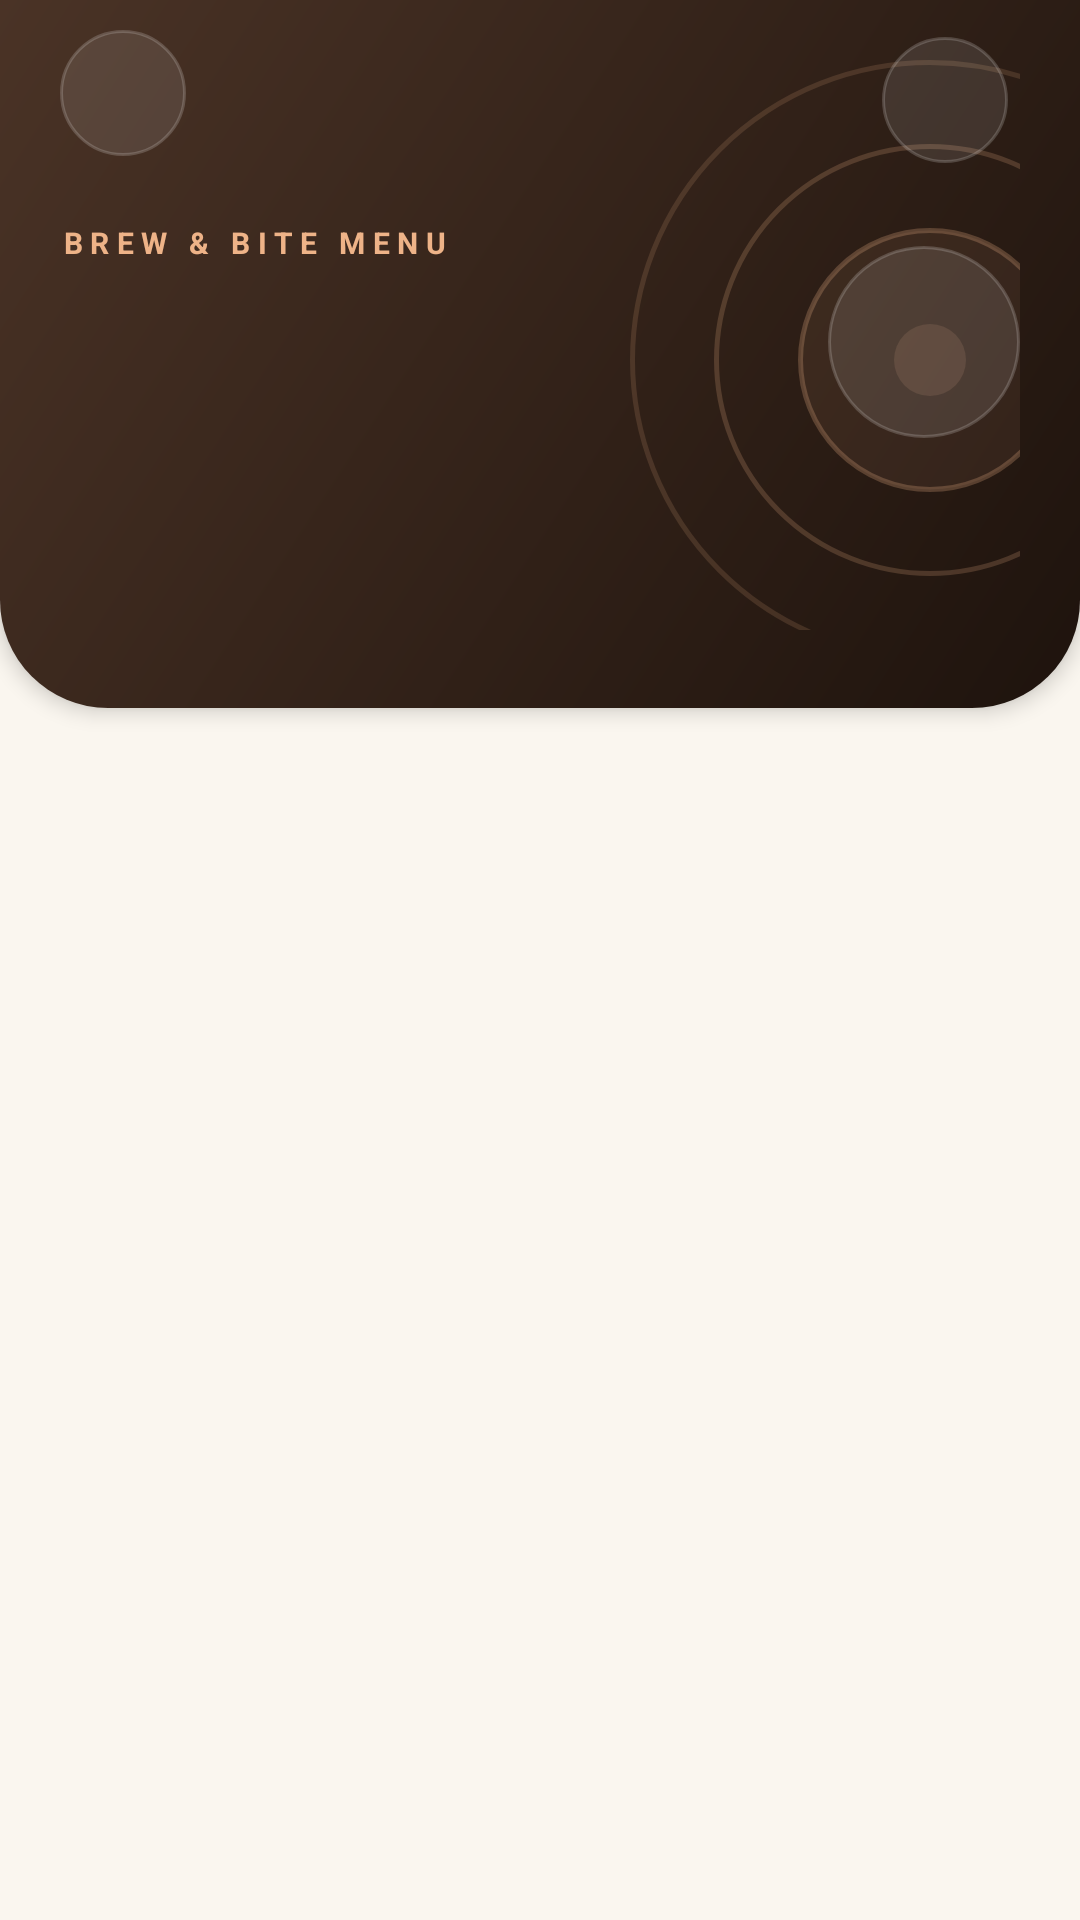

Write the Android layout XML for this screen, with the resource values it uses.
<!-- AndroidManifest.xml: application theme Theme.BrewAndBite -->
<!-- res/layout/activity_menu_list.xml -->
<?xml version="1.0" encoding="utf-8"?>
<androidx.constraintlayout.widget.ConstraintLayout xmlns:android="http://schemas.android.com/apk/res/android"
    xmlns:app="http://schemas.android.com/apk/res-auto"
    xmlns:tools="http://schemas.android.com/tools"
    android:id="@+id/main"
    android:layout_width="match_parent"
    android:layout_height="match_parent"
    android:background="@color/bb_cream"
    tools:context=".menu.MenuListActivity">

    
    <androidx.constraintlayout.widget.ConstraintLayout
        android:id="@+id/headerBox"
        android:layout_width="0dp"
        android:layout_height="wrap_content"
        android:background="@drawable/bg_home_header"
        android:elevation="4dp"
        android:paddingHorizontal="20dp"
        android:paddingTop="10dp"
        android:paddingBottom="26dp"
        app:layout_constraintEnd_toEndOf="parent"
        app:layout_constraintStart_toStartOf="parent"
        app:layout_constraintTop_toTopOf="parent">

        <ImageView
            android:id="@+id/decoRings"
            android:layout_width="200dp"
            android:layout_height="200dp"
            android:importantForAccessibility="no"
            android:src="@drawable/bg_header_rings"
            android:translationX="70dp"
            android:translationY="10dp"
            app:layout_constraintEnd_toEndOf="parent"
            app:layout_constraintTop_toTopOf="parent" />

        <ImageView
            android:id="@+id/buttonBack"
            android:layout_width="42dp"
            android:layout_height="42dp"
            android:background="@drawable/bg_header_button"
            android:contentDescription="@string/back"
            android:padding="12dp"
            android:scaleType="fitCenter"
            android:src="@drawable/back"
            app:layout_constraintStart_toStartOf="parent"
            app:layout_constraintTop_toTopOf="parent"
            app:tint="@color/bb_cream" />

        
        <FrameLayout
            android:id="@+id/buttonCart"
            android:layout_width="46dp"
            android:layout_height="46dp"
            android:clickable="true"
            android:contentDescription="@string/nav_cart"
            android:focusable="true"
            app:layout_constraintBottom_toBottomOf="@+id/buttonBack"
            app:layout_constraintEnd_toEndOf="parent"
            app:layout_constraintTop_toTopOf="@+id/buttonBack">

            <ImageView
                android:layout_width="42dp"
                android:layout_height="42dp"
                android:layout_gravity="bottom|start"
                android:background="@drawable/bg_header_button"
                android:importantForAccessibility="no"
                android:padding="11dp"
                android:scaleType="fitCenter"
                android:src="@drawable/btn_2"
                app:tint="@color/bb_cream" />

            <TextView
                android:id="@+id/badgeCart"
                android:layout_width="wrap_content"
                android:layout_height="18dp"
                android:layout_gravity="top|end"
                android:background="@drawable/bg_badge"
                android:gravity="center"
                android:minWidth="18dp"
                android:paddingHorizontal="4dp"
                android:textColor="@color/bb_espresso"
                android:textSize="10sp"
                android:textStyle="bold"
                android:visibility="gone"
                tools:text="3"
                tools:visibility="visible" />
        </FrameLayout>

        <TextView
            android:id="@+id/textEyebrow"
            android:layout_width="wrap_content"
            android:layout_height="wrap_content"
            android:layout_marginTop="22dp"
            android:letterSpacing="0.25"
            android:text="@string/menu_eyebrow"
            android:textColor="@color/bb_nav_active"
            android:textSize="10sp"
            android:textStyle="bold"
            app:layout_constraintStart_toStartOf="parent"
            app:layout_constraintTop_toBottomOf="@+id/buttonBack" />

        <TextView
            android:id="@+id/textTitle"
            android:layout_width="0dp"
            android:layout_height="wrap_content"
            android:layout_marginEnd="12dp"
            android:ellipsize="end"
            android:fontFamily="@font/stash"
            android:maxLines="1"
            android:textColor="@color/bb_cream"
            android:textSize="36sp"
            app:layout_constraintEnd_toStartOf="@+id/textCategoryEmoji"
            app:layout_constraintStart_toStartOf="parent"
            app:layout_constraintTop_toBottomOf="@+id/textEyebrow"
            tools:text="Coffee" />

        <TextView
            android:id="@+id/textSubtitle"
            android:layout_width="wrap_content"
            android:layout_height="wrap_content"
            android:textColor="@color/bb_beige"
            android:textSize="13sp"
            app:layout_constraintStart_toStartOf="parent"
            app:layout_constraintTop_toBottomOf="@+id/textTitle"
            tools:text="커피 · 10개 메뉴" />

        
        <TextView
            android:id="@+id/textCategoryEmoji"
            android:layout_width="64dp"
            android:layout_height="64dp"
            android:background="@drawable/bg_header_button"
            android:gravity="center"
            android:textSize="30sp"
            app:layout_constraintBottom_toBottomOf="@+id/textSubtitle"
            app:layout_constraintEnd_toEndOf="parent"
            app:layout_constraintTop_toTopOf="@+id/textEyebrow"
            tools:text="☕" />
    </androidx.constraintlayout.widget.ConstraintLayout>

    
    <androidx.recyclerview.widget.RecyclerView
        android:id="@+id/recyclerChips"
        android:layout_width="0dp"
        android:layout_height="wrap_content"
        android:layout_marginTop="16dp"
        android:clipToPadding="false"
        android:orientation="horizontal"
        android:paddingHorizontal="12dp"
        app:layout_constraintEnd_toEndOf="parent"
        app:layout_constraintStart_toStartOf="parent"
        app:layout_constraintTop_toBottomOf="@+id/headerBox"
        tools:listitem="@layout/item_chip" />

    
    <androidx.recyclerview.widget.RecyclerView
        android:id="@+id/recyclerGrid"
        android:layout_width="0dp"
        android:layout_height="0dp"
        android:layout_marginTop="8dp"
        android:clipToPadding="false"
        android:paddingHorizontal="10dp"
        android:paddingBottom="24dp"
        app:layout_constraintBottom_toBottomOf="parent"
        app:layout_constraintEnd_toEndOf="parent"
        app:layout_constraintStart_toStartOf="parent"
        app:layout_constraintTop_toBottomOf="@+id/recyclerChips"
        tools:itemCount="6"
        tools:listitem="@layout/item_menu_grid" />

    <TextView
        android:id="@+id/textEmpty"
        android:layout_width="wrap_content"
        android:layout_height="wrap_content"
        android:text="@string/empty_result"
        android:textColor="@color/bb_muted"
        android:visibility="gone"
        app:layout_constraintBottom_toBottomOf="@+id/recyclerGrid"
        app:layout_constraintEnd_toEndOf="parent"
        app:layout_constraintStart_toStartOf="parent"
        app:layout_constraintTop_toTopOf="@+id/recyclerGrid" />

</androidx.constraintlayout.widget.ConstraintLayout>
<!-- res/layout/item_chip.xml (included above) -->
<?xml version="1.0" encoding="utf-8"?>
<TextView xmlns:android="http://schemas.android.com/apk/res/android"
    xmlns:tools="http://schemas.android.com/tools"
    android:id="@+id/textChip"
    android:layout_width="wrap_content"
    android:layout_height="38dp"
    android:layout_marginHorizontal="4dp"
    android:background="@drawable/bg_chip"
    android:gravity="center"
    android:paddingHorizontal="16dp"
    android:textColor="@color/bb_espresso"
    android:textSize="13sp"
    tools:text="☕  Coffee" />
<!-- res/layout/item_menu_grid.xml (included above) -->
<?xml version="1.0" encoding="utf-8"?>
<FrameLayout xmlns:android="http://schemas.android.com/apk/res/android"
    xmlns:app="http://schemas.android.com/apk/res-auto"
    xmlns:tools="http://schemas.android.com/tools"
    android:layout_width="match_parent"
    android:layout_height="wrap_content"
    android:padding="6dp">

    <com.google.android.material.card.MaterialCardView
        android:id="@+id/cardMenu"
        android:layout_width="match_parent"
        android:layout_height="wrap_content"
        android:layout_marginTop="46dp"
        android:clickable="true"
        android:focusable="true"
        app:cardBackgroundColor="@color/white"
        app:cardCornerRadius="22dp"
        app:cardElevation="0dp"
        app:strokeColor="@color/bb_divider"
        app:strokeWidth="1dp">

        <LinearLayout
            android:layout_width="match_parent"
            android:layout_height="wrap_content"
            android:gravity="center_horizontal"
            android:orientation="vertical"
            android:paddingHorizontal="12dp"
            android:paddingTop="58dp"
            android:paddingBottom="12dp">

            <TextView
                android:id="@+id/textName"
                android:layout_width="match_parent"
                android:layout_height="wrap_content"
                android:ellipsize="end"
                android:gravity="center"
                android:maxLines="1"
                android:textColor="@color/bb_espresso"
                android:textSize="15sp"
                android:textStyle="bold"
                tools:text="Caramel Macchiato" />

            <TextView
                android:id="@+id/textDescription"
                android:layout_width="match_parent"
                android:layout_height="wrap_content"
                android:layout_marginTop="4dp"
                android:ellipsize="end"
                android:gravity="center"
                android:lines="2"
                android:textColor="@color/bb_muted"
                android:textSize="12sp"
                tools:text="우유 거품 위에 카라멜 소스를 듬뿍" />

            <LinearLayout
                android:layout_width="match_parent"
                android:layout_height="wrap_content"
                android:layout_marginTop="10dp"
                android:gravity="center_vertical"
                android:orientation="horizontal">

                <LinearLayout
                    android:layout_width="0dp"
                    android:layout_height="wrap_content"
                    android:layout_weight="1"
                    android:orientation="vertical">

                    <TextView
                        android:id="@+id/textPrice"
                        android:layout_width="wrap_content"
                        android:layout_height="wrap_content"
                        android:textColor="@color/bb_brown"
                        android:textSize="15sp"
                        android:textStyle="bold"
                        tools:text="5,800원" />

                    <LinearLayout
                        android:layout_width="wrap_content"
                        android:layout_height="wrap_content"
                        android:gravity="center_vertical"
                        android:orientation="horizontal">

                        <ImageView
                            android:layout_width="11dp"
                            android:layout_height="11dp"
                            android:contentDescription="@null"
                            android:src="@drawable/star"
                            app:tint="#F2A93B" />

                        <TextView
                            android:id="@+id/textRating"
                            android:layout_width="wrap_content"
                            android:layout_height="wrap_content"
                            android:layout_marginStart="3dp"
                            android:textColor="@color/bb_muted"
                            android:textSize="11sp"
                            tools:text="4.8" />
                    </LinearLayout>
                </LinearLayout>

                <ImageView
                    android:id="@+id/buttonAdd"
                    android:layout_width="34dp"
                    android:layout_height="34dp"
                    android:background="@drawable/bg_add_button"
                    android:contentDescription="@null"
                    android:padding="7dp"
                    android:src="@drawable/ic_add_white" />
            </LinearLayout>
        </LinearLayout>
    </com.google.android.material.card.MaterialCardView>

    
    <ImageView
        android:id="@+id/buttonFavorite"
        android:layout_width="32dp"
        android:layout_height="32dp"
        android:layout_gravity="top|end"
        android:layout_marginTop="56dp"
        android:layout_marginEnd="10dp"
        android:background="@drawable/bg_fav_button"
        android:elevation="3dp"
        android:padding="7dp"
        android:src="@drawable/ic_heart_outline" />

    
    <FrameLayout
        android:layout_width="96dp"
        android:layout_height="96dp"
        android:layout_gravity="top|center_horizontal"
        android:background="@drawable/bg_plate"
        android:elevation="2dp">

        <TextView
            android:id="@+id/textEmoji"
            android:layout_width="wrap_content"
            android:layout_height="wrap_content"
            android:layout_gravity="center"
            android:textSize="44sp"
            tools:text="☕" />
    </FrameLayout>
</FrameLayout>
<!-- resources referenced by this layout -->
<resources>
  <color name="bb_beige">#D9C7A7</color>
  <color name="bb_brown">#6B4A36</color>
  <color name="bb_cream">#FAF6EF</color>
  <color name="bb_divider">#E8DFD2</color>
  <color name="bb_espresso">#2B1A12</color>
  <color name="bb_muted">#8C7B6E</color>
  <color name="bb_nav_active">#EEB388</color>
  <color name="white">#FFFFFFFF</color>
  <!-- drawable bg_add_button (drawable) -->
  <?xml version="1.0" encoding="utf-8"?>
  <shape xmlns:android="http://schemas.android.com/apk/res/android" android:shape="oval">
      <solid android:color="@color/bb_brown" />
  </shape>
  <!-- drawable bg_badge (drawable) -->
  <?xml version="1.0" encoding="utf-8"?>
  <shape xmlns:android="http://schemas.android.com/apk/res/android" android:shape="rectangle">
      <solid android:color="@color/bb_nav_active" />
      <corners android:radius="9dp" />
      <stroke android:width="1.5dp" android:color="@color/bb_nav_bg" />
  </shape>
  <!-- drawable bg_chip (drawable) -->
  <?xml version="1.0" encoding="utf-8"?>
  <shape xmlns:android="http://schemas.android.com/apk/res/android" android:shape="rectangle">
      <solid android:color="@color/white" />
      <corners android:radius="20dp" />
      <stroke android:width="1dp" android:color="@color/bb_divider" />
  </shape>
  <!-- drawable bg_fav_button (drawable) -->
  <?xml version="1.0" encoding="utf-8"?>
  <shape xmlns:android="http://schemas.android.com/apk/res/android" android:shape="oval">
      <solid android:color="@color/white" />
      <stroke android:width="1dp" android:color="@color/bb_divider" />
  </shape>
  <!-- drawable bg_header_button (drawable) -->
  <?xml version="1.0" encoding="utf-8"?>
  <shape xmlns:android="http://schemas.android.com/apk/res/android" android:shape="oval">
      <solid android:color="@color/bb_glass" />
      <stroke android:width="1dp" android:color="@color/bb_glass_stroke" />
  </shape>
  <!-- drawable bg_home_header (drawable) -->
  <?xml version="1.0" encoding="utf-8"?>
  <shape xmlns:android="http://schemas.android.com/apk/res/android" android:shape="rectangle">
      <gradient
          android:angle="315"
          android:endColor="@color/bb_header_end"
          android:startColor="@color/bb_header_start" />
      <corners android:bottomLeftRadius="36dp" android:bottomRightRadius="36dp" />
  </shape>
  <!-- drawable bg_plate (drawable) -->
  <?xml version="1.0" encoding="utf-8"?>
  <shape xmlns:android="http://schemas.android.com/apk/res/android" android:shape="oval">
      <solid android:color="@color/white" />
      <stroke android:width="7dp" android:color="@color/bb_beige_light" />
  </shape>
  <!-- drawable ic_add_white (drawable) -->
  <?xml version="1.0" encoding="utf-8"?>
  <vector xmlns:android="http://schemas.android.com/apk/res/android"
      android:width="24dp" android:height="24dp"
      android:viewportWidth="24" android:viewportHeight="24">
      <path android:fillColor="#FFFFFF"
          android:pathData="M19,13h-6v6h-2v-6H5v-2h6V5h2v6h6v2z" />
  </vector>
  <string name="back">뒤로가기</string>
  <string name="empty_result">찾는 메뉴가 없어요</string>
  <string name="menu_eyebrow">BREW &amp; BITE MENU</string>
  <string name="nav_cart">Cart</string>
  <style name="Theme.BrewAndBite" parent="Base.Theme.BrewAndBite" />
  <color name="bb_nav_bg">#2B1A12</color>
  <color name="bb_glass">#1AFFFFFF</color>
  <color name="bb_glass_stroke">#2EFFFFFF</color>
  <color name="bb_header_end">#1E130D</color>
  <color name="bb_header_start">#4A3326</color>
  <color name="bb_beige_light">#F1E8DA</color>
  <style name="Base.Theme.BrewAndBite" parent="Theme.Material3.Light.NoActionBar">
          <item name="colorPrimary">@color/bb_brown</item>
          <item name="colorOnPrimary">@color/white</item>
          <item name="colorSecondary">@color/bb_beige</item>
          <item name="android:windowBackground">@color/bb_cream</item>
          <item name="android:windowLightStatusBar">true</item>
      </style>
</resources>
